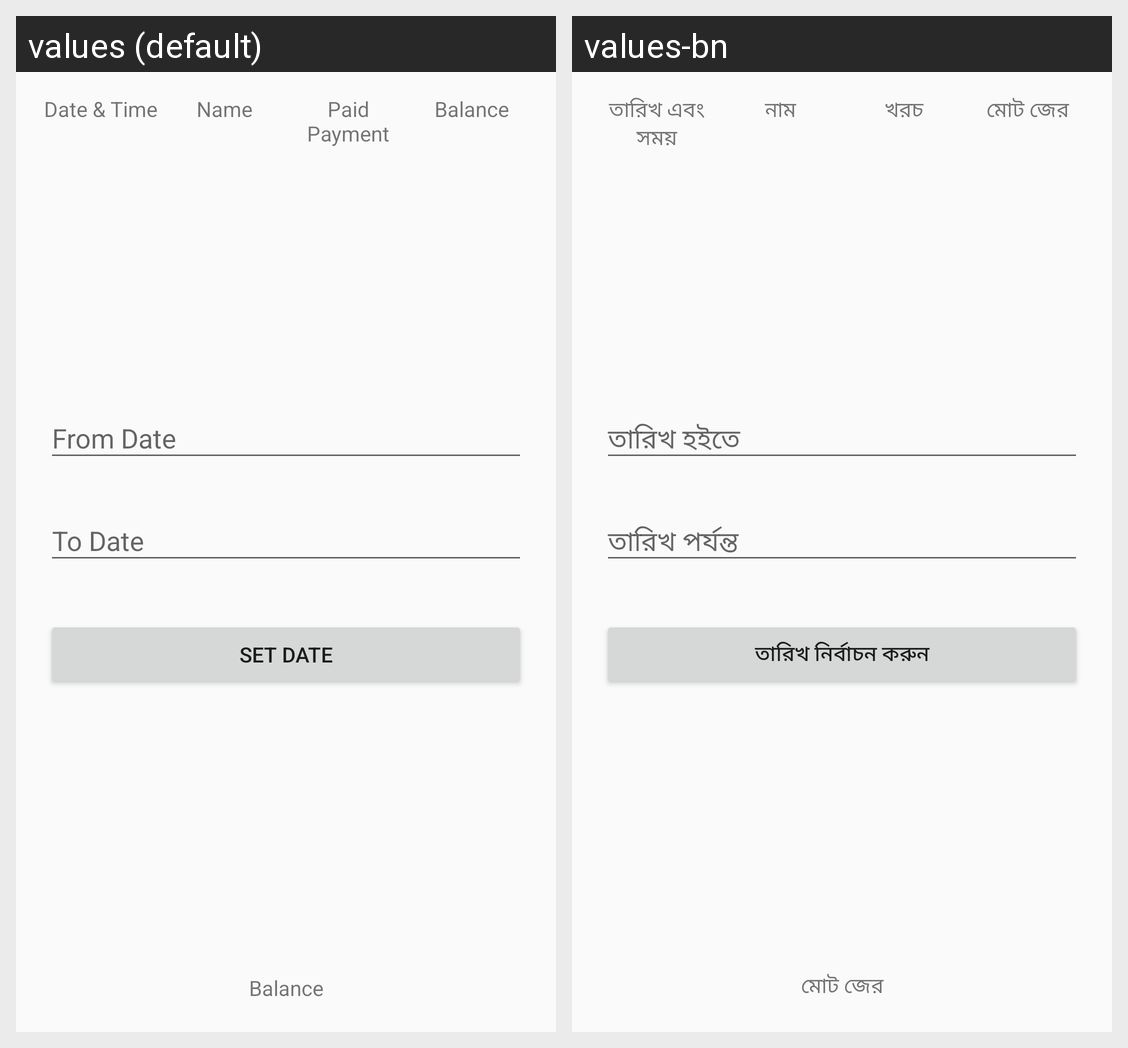

The Android screen above is rendered under two locales of the same app. Produce the string resources it draws, with the default and per-locale values.
Android screen res/layout/fragment_paid_history.xml rendered under 2 locales, left to right: values (default), values-bn. Device: Nexus 5 (rendered at 1080×1920; each locale shown at half size, 540×960, under a caption strip naming it); theme Theme.AppCompat.Light.NoActionBar.
Strings drawn on this screen, with the default value and each locale's value (text and hints the layout hard-codes, and strings that could not be matched under every locale, appear in the picture but are not listed):

timeDate
  values: Date & Time
  values-bn: তারিখ এবং সময়

name
  values: Name
  values-bn: নাম

debitPayment
  values: Paid Payment
  values-bn: খরচ

balance
  values: Balance
  values-bn: মোট জের

setDate
  values: Set Date
  values-bn: তারিখ নির্বাচন করুন
